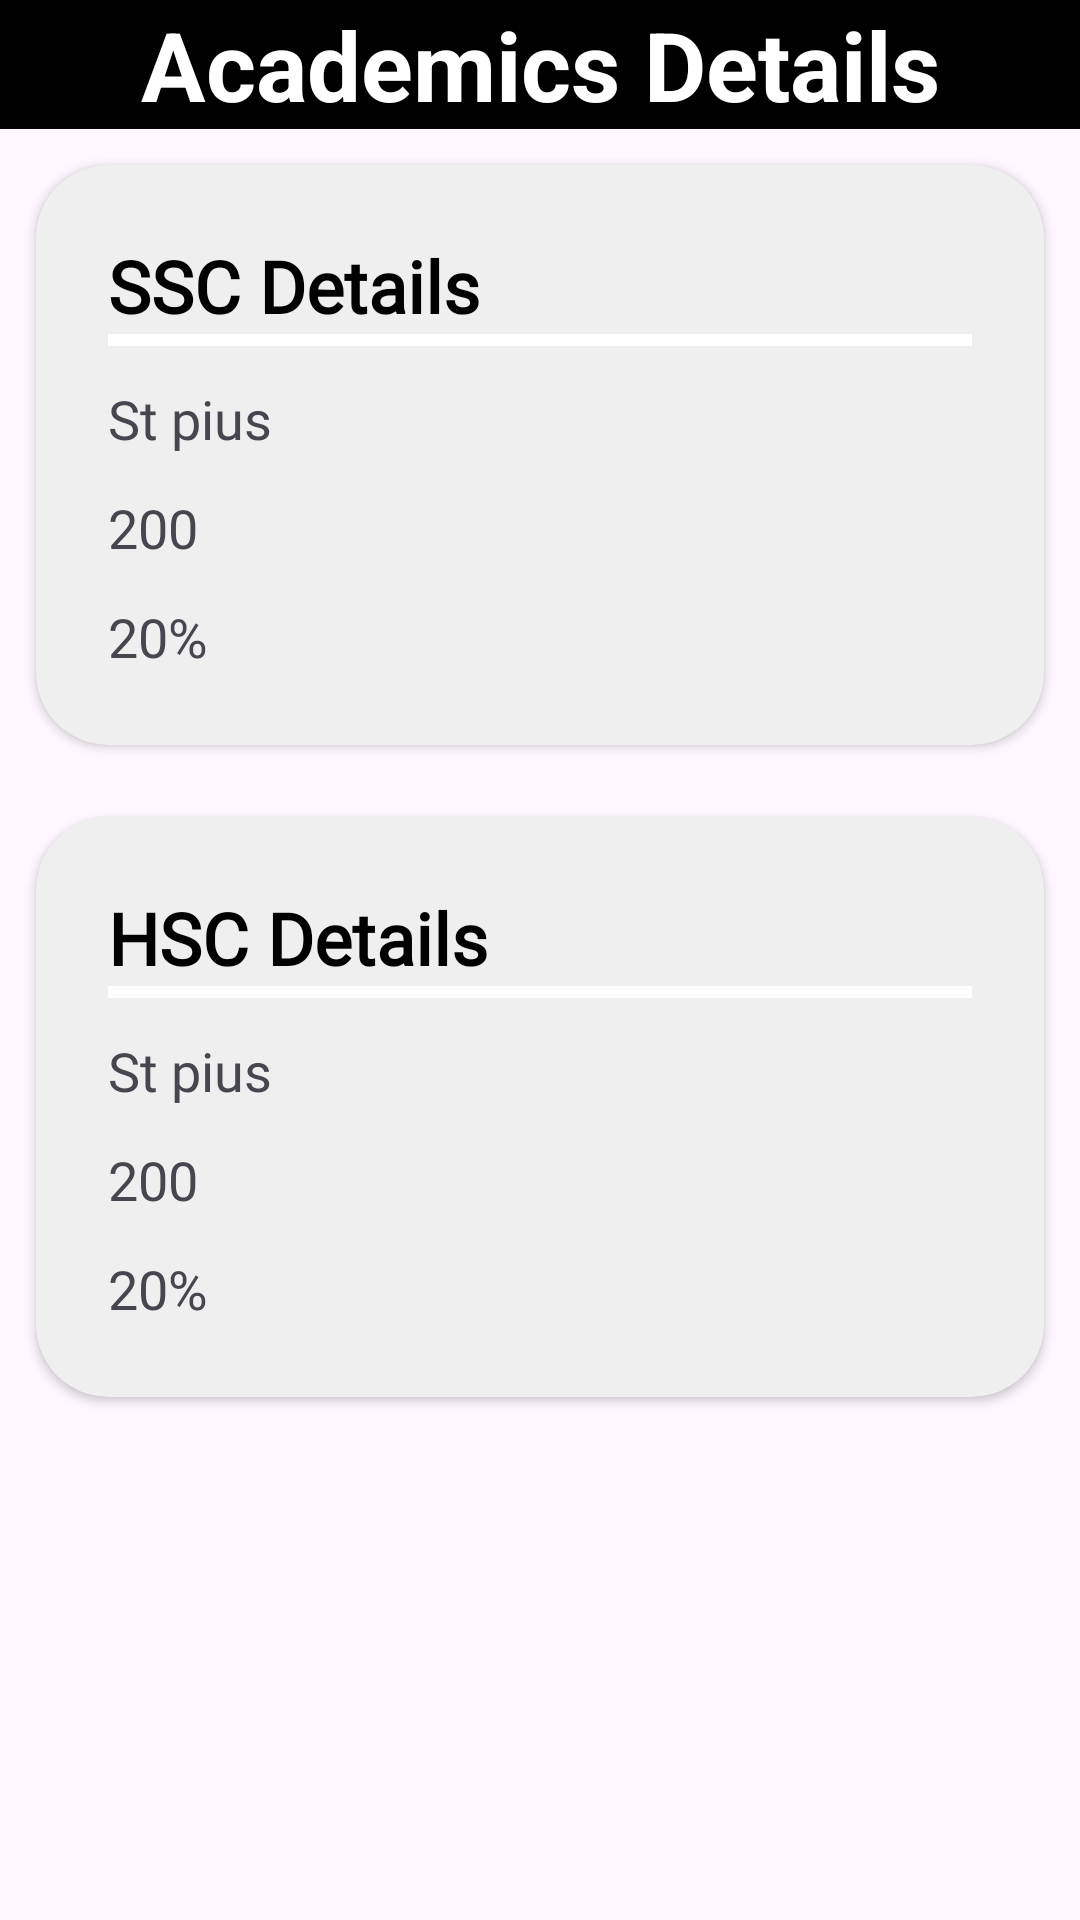

Produce the Android XML layout that renders to this screen, including the resource entries it uses.
<!-- AndroidManifest.xml: application theme Theme.Academate -->
<!-- res/layout/fragment_academics.xml -->
<?xml version="1.0" encoding="utf-8"?>
<LinearLayout xmlns:android="http://schemas.android.com/apk/res/android"
    xmlns:app="http://schemas.android.com/apk/res-auto"
    xmlns:tools="http://schemas.android.com/tools"
    android:layout_width="match_parent"
    android:layout_height="match_parent"
    tools:context=".ui.academics.AcademicsFragment">

    <LinearLayout
        android:layout_width="match_parent"
        android:layout_height="match_parent"
        android:orientation="vertical"

        >

        <TextView
            android:layout_width="match_parent"
            android:layout_height="wrap_content"
            android:text="Academics Details"
            android:textSize="32sp"
            android:gravity="center"
            android:background="@color/black"
            android:textColor="@color/white"
            android:textStyle="bold"
            />

        <ScrollView
            android:layout_width="match_parent"
            android:layout_height="wrap_content"
            android:fillViewport="true"
            android:fitsSystemWindows="true"
            >

            <LinearLayout
                android:layout_width="match_parent"
                android:layout_height="wrap_content"
                android:orientation="vertical">

        <androidx.cardview.widget.CardView
            android:layout_width="match_parent"
            android:layout_height="wrap_content"
            android:layout_marginStart="12dp"
            android:layout_marginTop="12dp"
            android:layout_marginEnd="12dp"
            android:layout_marginBottom="12dp"
            android:backgroundTint="@color/BackgroundGray"
            android:clickable="true"
            android:elevation="16dp"
            android:focusable="true"
            android:foreground="?android:attr/selectableItemBackground"
            app:cardCornerRadius="24dp">

            <LinearLayout
                android:layout_width="match_parent"
                android:layout_height="wrap_content"
                android:foreground="?android:attr/selectableItemBackground"
                android:orientation="vertical"
                android:padding="24dp">

                <TextView
                    android:layout_width="match_parent"
                    android:layout_height="wrap_content"
                    android:layout_weight="1.5"
                    android:fontFamily="@font/nunito_sans"
                    android:gravity="top"
                    android:text="SSC Details"
                    android:textColor="@color/black"
                    android:textSize="24sp"
                    android:textStyle="bold" />

                <View
                    android:layout_width="match_parent"
                    android:layout_height="4dp"
                    android:background="@color/white"
                    />


                <TextView
                    android:id="@+id/tv_ssc_school_name"
                    android:layout_width="match_parent"
                    android:layout_height="wrap_content"
                    android:layout_gravity="center"
                    android:layout_marginTop="12dp"
                    android:fontFamily="@font/nunito_sans"
                    android:text="St pius"
                    android:textSize="18sp" />

                <TextView
                    android:id="@+id/tv_ssc_marks_obtained"
                    android:layout_width="match_parent"
                    android:layout_height="wrap_content"
                    android:layout_gravity="center"
                    android:layout_marginTop="12dp"
                    android:fontFamily="@font/nunito_sans"
                    android:text="200"
                    android:textSize="18sp" />

                <TextView
                    android:id="@+id/tv_ssc_percentage"
                    android:layout_width="match_parent"
                    android:layout_height="wrap_content"
                    android:layout_gravity="center"
                    android:layout_marginTop="12dp"
                    android:fontFamily="@font/nunito_sans"
                    android:text="20%"
                    android:textSize="18sp" />

            </LinearLayout>
        </androidx.cardview.widget.CardView>

        <androidx.cardview.widget.CardView
            android:layout_width="match_parent"
            android:layout_height="wrap_content"
            android:layout_marginStart="12dp"
            android:layout_marginTop="12dp"
            android:layout_marginEnd="12dp"
            android:layout_marginBottom="12dp"
            android:backgroundTint="@color/BackgroundGray"
            android:clickable="true"
            android:elevation="16dp"
            android:focusable="true"
            android:foreground="?android:attr/selectableItemBackground"
            app:cardCornerRadius="24dp">

            <LinearLayout
                android:layout_width="match_parent"
                android:layout_height="wrap_content"
                android:foreground="?android:attr/selectableItemBackground"
                android:orientation="vertical"
                android:padding="24dp">

                <TextView
                    android:layout_width="match_parent"
                    android:layout_height="wrap_content"
                    android:layout_weight="1.5"
                    android:fontFamily="@font/nunito_sans"
                    android:gravity="top"
                    android:text="HSC Details"
                    android:textColor="@color/black"
                    android:textSize="24sp"
                    android:textStyle="bold" />

                <View
                    android:layout_width="match_parent"
                    android:layout_height="4dp"
                    android:background="@color/white"
                    />


                <TextView
                    android:id="@+id/tv_hsc_school_name"
                    android:layout_width="match_parent"
                    android:layout_height="wrap_content"
                    android:layout_gravity="center"
                    android:layout_marginTop="12dp"
                    android:fontFamily="@font/nunito_sans"
                    android:text="St pius"
                    android:textSize="18sp" />

                <TextView
                    android:id="@+id/tv_hsc_marks_obtained"
                    android:layout_width="match_parent"
                    android:layout_height="wrap_content"
                    android:layout_gravity="center"
                    android:layout_marginTop="12dp"
                    android:fontFamily="@font/nunito_sans"
                    android:text="200"
                    android:textSize="18sp" />

                <TextView
                    android:id="@+id/tv_hsc_percentage"
                    android:layout_width="match_parent"
                    android:layout_height="wrap_content"
                    android:layout_gravity="center"
                    android:layout_marginTop="12dp"
                    android:fontFamily="@font/nunito_sans"
                    android:text="20%"
                    android:textSize="18sp" />

            </LinearLayout>
        </androidx.cardview.widget.CardView>

                <ListView
                    android:id="@+id/sem_details_list_view"
                    android:layout_width="match_parent"
                    android:layout_height="wrap_content"
                    tools:listitem="@layout/sem_details_list_item"
                    />

            </LinearLayout>
        </ScrollView>
    </LinearLayout>

</LinearLayout>
<!-- resources referenced by this layout -->
<resources>
  <color name="BackgroundGray">#EFEFEF</color>
  <color name="black">#FF000000</color>
  <color name="white">#FFFFFFFF</color>
  <style name="Theme.Academate" parent="Base.Theme.Academate" />
  <style name="Base.Theme.Academate" parent="Theme.Material3.DayNight.NoActionBar">
          
          
      </style>
</resources>
